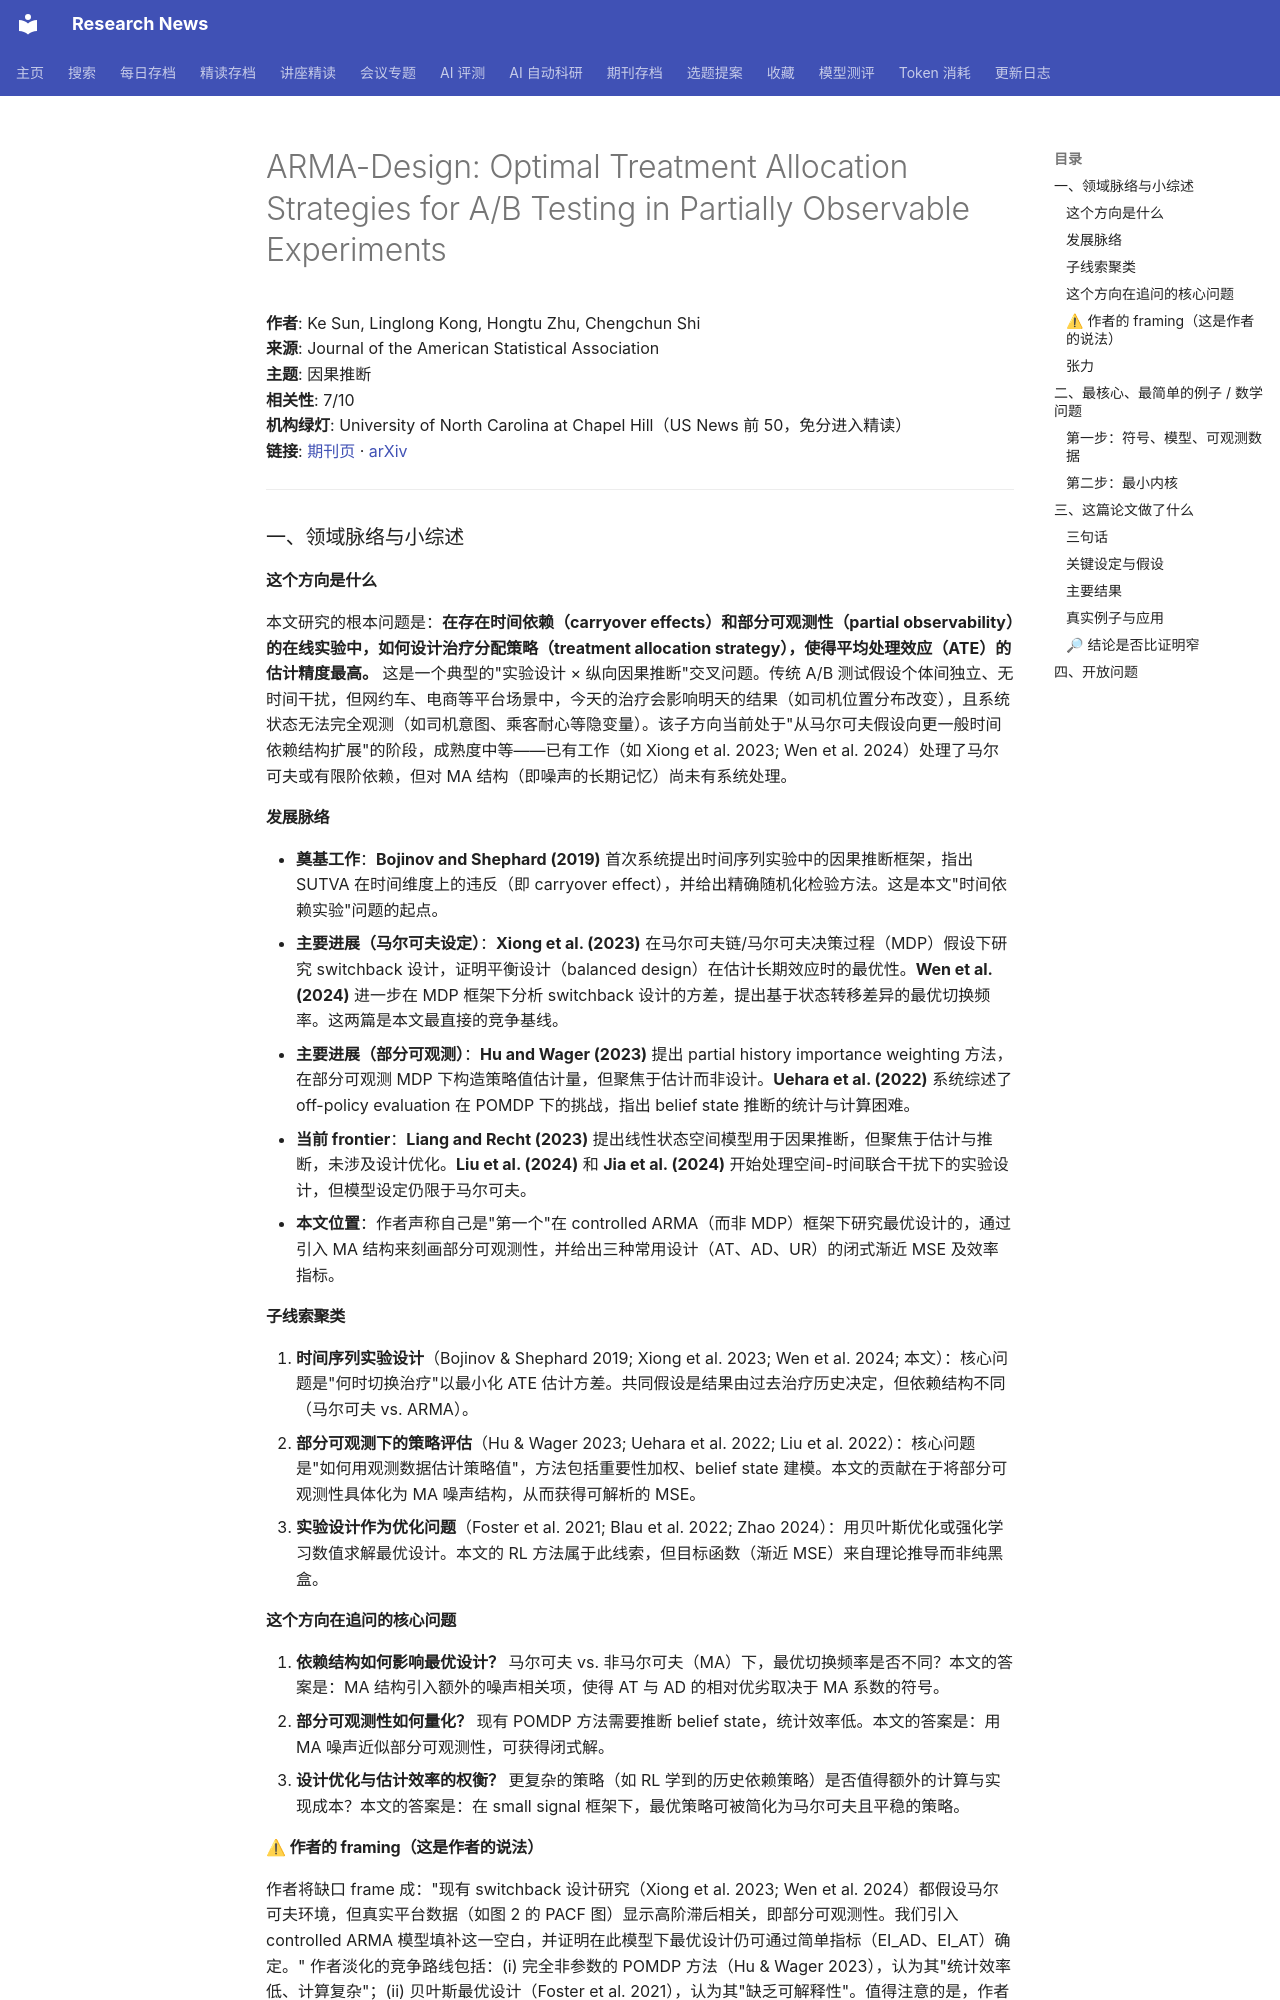

repository: cxy0714/research-news · page: deep_reads/2026-10-10-10.1080_01621459.2026.2735068/index.html · generator: mkdocs

# ARMA-Design: Optimal Treatment Allocation Strategies for A/B Testing in Partially Observable Experiments

**作者**: Ke Sun, Linglong Kong, Hongtu Zhu, Chengchun Shi  
**来源**: Journal of the American Statistical Association  
**主题**: 因果推断  
**相关性**: 7/10  
**机构绿灯**: University of North Carolina at Chapel Hill（US News 前 50，免分进入精读）  
**链接**: [期刊页](https://doi.org/10.1080/01621459.2026.2735068) · [arXiv](https://arxiv.org/abs/2408.05342)

---

### 一、领域脉络与小综述

#### 这个方向是什么

本文研究的根本问题是：**在存在时间依赖（carryover effects）和部分可观测性（partial observability）的在线实验中，如何设计治疗分配策略（treatment allocation strategy），使得平均处理效应（ATE）的估计精度最高。** 这是一个典型的"实验设计 × 纵向因果推断"交叉问题。传统 A/B 测试假设个体间独立、无时间干扰，但网约车、电商等平台场景中，今天的治疗会影响明天的结果（如司机位置分布改变），且系统状态无法完全观测（如司机意图、乘客耐心等隐变量）。该子方向当前处于"从马尔可夫假设向更一般时间依赖结构扩展"的阶段，成熟度中等——已有工作（如 Xiong et al. 2023; Wen et al. 2024）处理了马尔可夫或有限阶依赖，但对 MA 结构（即噪声的长期记忆）尚未有系统处理。

#### 发展脉络

- **奠基工作**：**Bojinov and Shephard (2019)** 首次系统提出时间序列实验中的因果推断框架，指出 SUTVA 在时间维度上的违反（即 carryover effect），并给出精确随机化检验方法。这是本文"时间依赖实验"问题的起点。
- **主要进展（马尔可夫设定）**：**Xiong et al. (2023)** 在马尔可夫链/马尔可夫决策过程（MDP）假设下研究 switchback 设计，证明平衡设计（balanced design）在估计长期效应时的最优性。**Wen et al. (2024)** 进一步在 MDP 框架下分析 switchback 设计的方差，提出基于状态转移差异的最优切换频率。这两篇是本文最直接的竞争基线。
- **主要进展（部分可观测）**：**Hu and Wager (2023)** 提出 partial history importance weighting 方法，在部分可观测 MDP 下构造策略值估计量，但聚焦于估计而非设计。**Uehara et al. (2022)** 系统综述了 off-policy evaluation 在 POMDP 下的挑战，指出 belief state 推断的统计与计算困难。
- **当前 frontier**：**Liang and Recht (2023)** 提出线性状态空间模型用于因果推断，但聚焦于估计与推断，未涉及设计优化。**Liu et al. (2024)** 和 **Jia et al. (2024)** 开始处理空间-时间联合干扰下的实验设计，但模型设定仍限于马尔可夫。
- **本文位置**：作者声称自己是"第一个"在 controlled ARMA（而非 MDP）框架下研究最优设计的，通过引入 MA 结构来刻画部分可观测性，并给出三种常用设计（AT、AD、UR）的闭式渐近 MSE 及效率指标。

#### 子线索聚类

1. **时间序列实验设计**（Bojinov & Shephard 2019; Xiong et al. 2023; Wen et al. 2024; 本文）：核心问题是"何时切换治疗"以最小化 ATE 估计方差。共同假设是结果由过去治疗历史决定，但依赖结构不同（马尔可夫 vs. ARMA）。
2. **部分可观测下的策略评估**（Hu & Wager 2023; Uehara et al. 2022; Liu et al. 2022）：核心问题是"如何用观测数据估计策略值"，方法包括重要性加权、belief state 建模。本文的贡献在于将部分可观测性具体化为 MA 噪声结构，从而获得可解析的 MSE。
3. **实验设计作为优化问题**（Foster et al. 2021; Blau et al. 2022; Zhao 2024）：用贝叶斯优化或强化学习数值求解最优设计。本文的 RL 方法属于此线索，但目标函数（渐近 MSE）来自理论推导而非纯黑盒。

#### 这个方向在追问的核心问题

1. **依赖结构如何影响最优设计？** 马尔可夫 vs. 非马尔可夫（MA）下，最优切换频率是否不同？本文的答案是：MA 结构引入额外的噪声相关项，使得 AT 与 AD 的相对优劣取决于 MA 系数的符号。
2. **部分可观测性如何量化？** 现有 POMDP 方法需要推断 belief state，统计效率低。本文的答案是：用 MA 噪声近似部分可观测性，可获得闭式解。
3. **设计优化与估计效率的权衡？** 更复杂的策略（如 RL 学到的历史依赖策略）是否值得额外的计算与实现成本？本文的答案是：在 small signal 框架下，最优策略可被简化为马尔可夫且平稳的策略。
